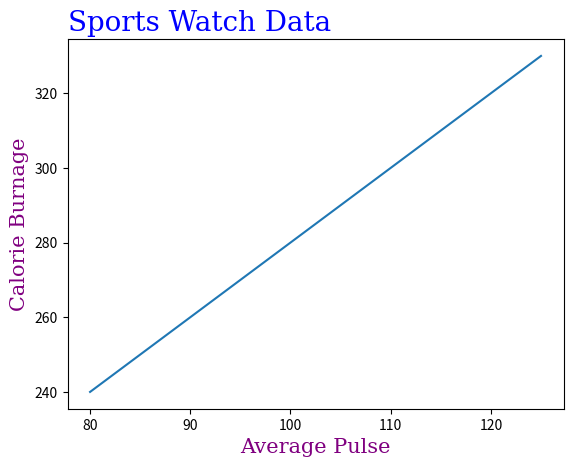

Generate this figure with matplotlib:
import numpy as np
import matplotlib.pyplot as plt

# Data for the plot
x = np.array([80, 85, 90, 95, 100, 105, 110, 115, 120, 125])
y = np.array([240, 250, 260, 270, 280, 290, 300, 310, 320, 330])

# Plotting the data
plt.plot(x, y)

# Adding a title and axis labels with customized font properties
plt.title("Sports Watch Data", loc='left', fontdict={'family': 'serif', 'color': 'blue', 'size': 20})
plt.xlabel("Average Pulse", fontdict={'family': 'serif', 'color': 'purple', 'size': 15})
plt.ylabel("Calorie Burnage", fontdict={'family': 'serif', 'color': 'purple', 'size': 15})

# Display the plot
plt.show()
